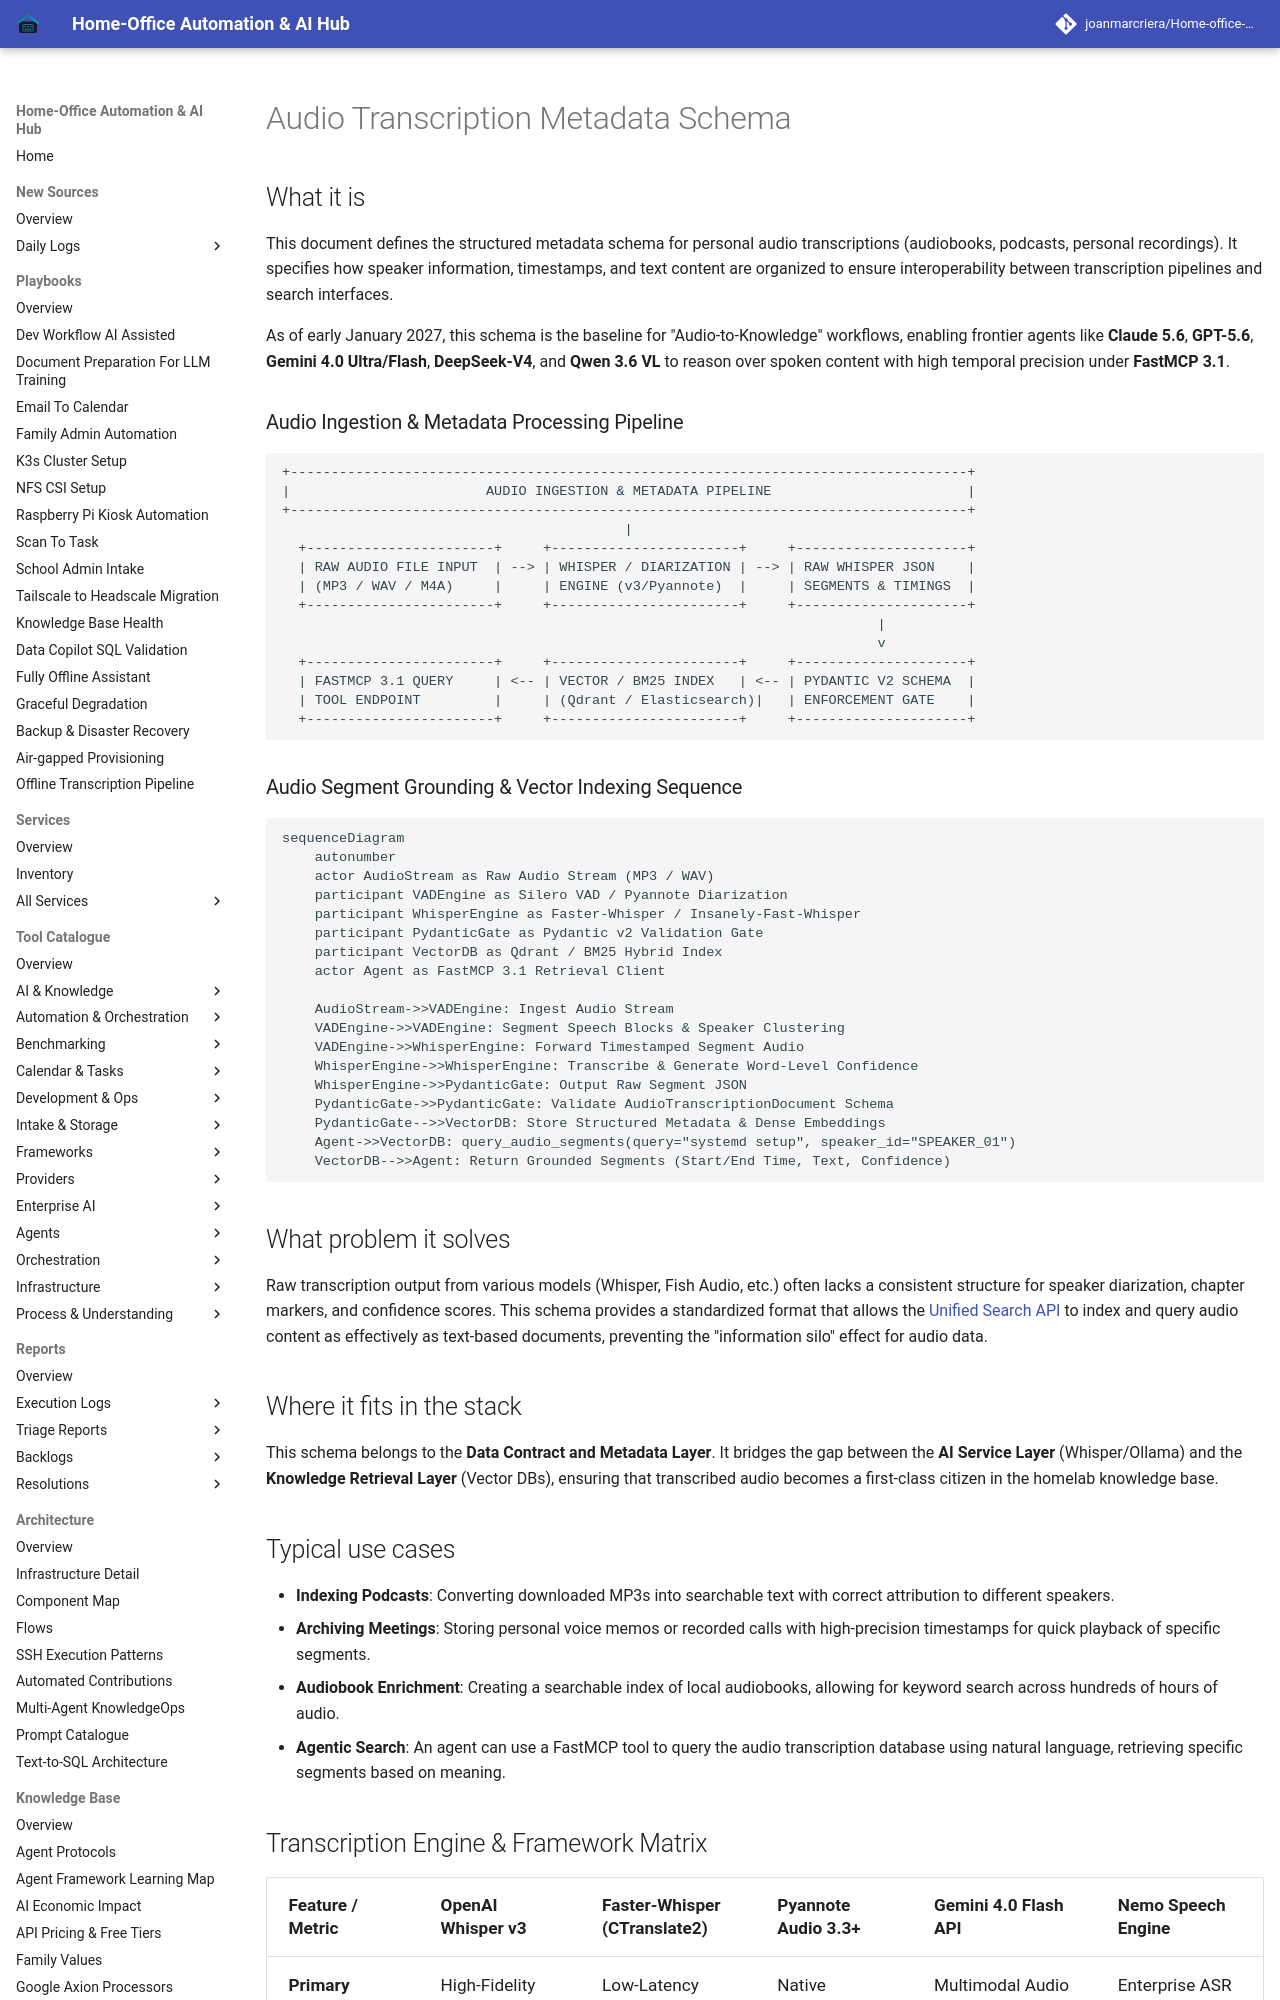

repository: joanmarcriera/Home-office-automations · page: reference-implementations/metadata-schemas/audio-transcription/index.html · generator: mkdocs

# Audio Transcription Metadata Schema

## What it is
This document defines the structured metadata schema for personal audio transcriptions (audiobooks, podcasts, personal recordings). It specifies how speaker information, timestamps, and text content are organized to ensure interoperability between transcription pipelines and search interfaces.

As of early January 2027, this schema is the baseline for "Audio-to-Knowledge" workflows, enabling frontier agents like **Claude 5.6**, **GPT-5.6**, **Gemini 4.0 Ultra/Flash**, **DeepSeek-V4**, and **Qwen 3.6 VL** to reason over spoken content with high temporal precision under **FastMCP 3.1**.

### Audio Ingestion & Metadata Processing Pipeline

```
+-----------------------------------------------------------------------------------+
|                        AUDIO INGESTION & METADATA PIPELINE                        |
+-----------------------------------------------------------------------------------+
                                          |
  +-----------------------+     +-----------------------+     +---------------------+
  | RAW AUDIO FILE INPUT  | --> | WHISPER / DIARIZATION | --> | RAW WHISPER JSON    |
  | (MP3 / WAV / M4A)     |     | ENGINE (v3/Pyannote)  |     | SEGMENTS & TIMINGS  |
  +-----------------------+     +-----------------------+     +---------------------+
                                                                         |
                                                                         v
  +-----------------------+     +-----------------------+     +---------------------+
  | FASTMCP 3.1 QUERY     | <-- | VECTOR / BM25 INDEX   | <-- | PYDANTIC V2 SCHEMA  |
  | TOOL ENDPOINT         |     | (Qdrant / Elasticsearch)|   | ENFORCEMENT GATE    |
  +-----------------------+     +-----------------------+     +---------------------+
```

### Audio Segment Grounding & Vector Indexing Sequence

```mermaid
sequenceDiagram
    autonumber
    actor AudioStream as Raw Audio Stream (MP3 / WAV)
    participant VADEngine as Silero VAD / Pyannote Diarization
    participant WhisperEngine as Faster-Whisper / Insanely-Fast-Whisper
    participant PydanticGate as Pydantic v2 Validation Gate
    participant VectorDB as Qdrant / BM25 Hybrid Index
    actor Agent as FastMCP 3.1 Retrieval Client

    AudioStream->>VADEngine: Ingest Audio Stream
    VADEngine->>VADEngine: Segment Speech Blocks & Speaker Clustering
    VADEngine->>WhisperEngine: Forward Timestamped Segment Audio
    WhisperEngine->>WhisperEngine: Transcribe & Generate Word-Level Confidence
    WhisperEngine->>PydanticGate: Output Raw Segment JSON
    PydanticGate->>PydanticGate: Validate AudioTranscriptionDocument Schema
    PydanticGate-->>VectorDB: Store Structured Metadata & Dense Embeddings
    Agent->>VectorDB: query_audio_segments(query="systemd setup", speaker_id="SPEAKER_01")
    VectorDB-->>Agent: Return Grounded Segments (Start/End Time, Text, Confidence)
```

## What problem it solves
Raw transcription output from various models (Whisper, Fish Audio, etc.) often lacks a consistent structure for speaker diarization, chapter markers, and confidence scores. This schema provides a standardized format that allows the [Unified Search API](../../../scripts/unified_search.py) to index and query audio content as effectively as text-based documents, preventing the "information silo" effect for audio data.

## Where it fits in the stack
This schema belongs to the **Data Contract and Metadata Layer**. It bridges the gap between the **AI Service Layer** (Whisper/Ollama) and the **Knowledge Retrieval Layer** (Vector DBs), ensuring that transcribed audio becomes a first-class citizen in the homelab knowledge base.
